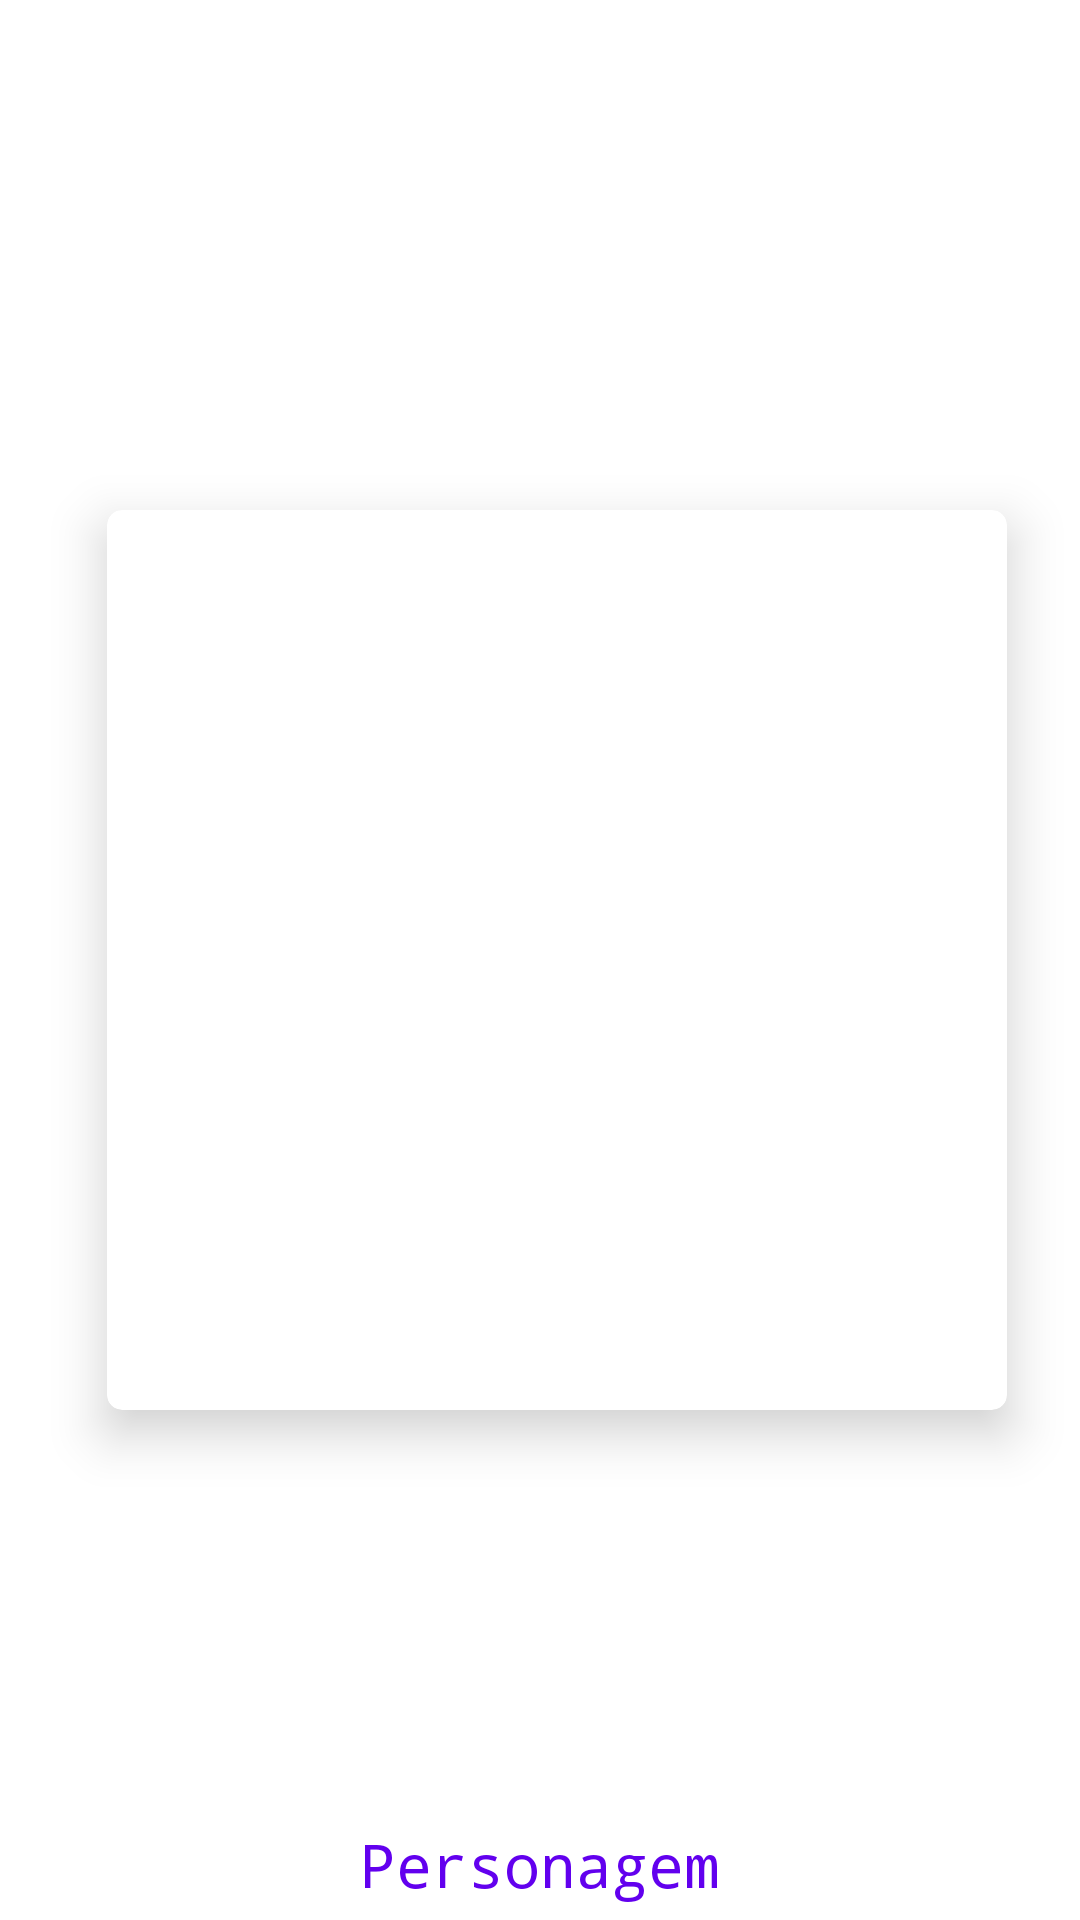

Here is an Android app screen rendered from its layout file. Give the layout XML and the strings, colors and styles it references.
<!-- AndroidManifest.xml: application theme Theme.RoomRickMorty -->
<!-- res/layout/recycler_activity_favoritos.xml -->
<?xml version="1.0" encoding="utf-8"?>
<androidx.constraintlayout.widget.ConstraintLayout
    xmlns:android="http://schemas.android.com/apk/res/android"
    xmlns:app="http://schemas.android.com/apk/res-auto"
    android:layout_width="match_parent"
    android:layout_height="370dp"
    android:layout_margin="2dp">

    <TextView
        android:id="@+id/favoritos_nome_personagem"
        style="@android:style/Animation"
        android:layout_width="wrap_content"
        android:layout_height="wrap_content"
        android:layout_marginBottom="5dp"
        android:fontFamily="monospace"
        android:gravity="center"
        android:text="Personagem"
        android:textColor="@color/purple_500"
        android:textSize="20sp"
        android:layout_marginTop="5dp"
        app:layout_constraintBottom_toBottomOf="parent"
        app:layout_constraintEnd_toEndOf="parent"
        app:layout_constraintStart_toStartOf="parent" />

    <androidx.cardview.widget.CardView
        android:id="@+id/card_view_favoritos"
        android:layout_width="300dp"
        app:cardCornerRadius="5dp"
        android:layout_height="300dp"
        android:layout_marginStart="16dp"
        android:layout_marginLeft="5dp"
        android:layout_marginTop="5dp"
        android:layout_marginEnd="5dp"
        android:layout_marginRight="5dp"
        android:layout_marginBottom="5dp"
        app:layout_constraintEnd_toEndOf="parent"
        app:layout_constraintStart_toStartOf="parent"
        app:layout_constraintTop_toTopOf="parent"
        app:layout_constraintBottom_toBottomOf="parent"
        android:elevation="10dp"
        app:cardElevation="10dp">

        <androidx.constraintlayout.widget.ConstraintLayout
            android:layout_width="match_parent"
            android:layout_height="match_parent">

            <ImageView
                android:layout_width="match_parent"
                android:layout_height="match_parent"
                android:id="@+id/favoritos_imagem_personagem"
                app:layout_constraintStart_toStartOf="parent"
                app:layout_constraintEnd_toEndOf="parent"
                app:layout_constraintTop_toTopOf="parent"
                app:layout_constraintBottom_toBottomOf="parent" />


        </androidx.constraintlayout.widget.ConstraintLayout>

    </androidx.cardview.widget.CardView>

</androidx.constraintlayout.widget.ConstraintLayout>
<!-- resources referenced by this layout -->
<resources>
  <style name="Theme.RoomRickMorty" parent="Theme.MaterialComponents.Light.DarkActionBar">
          
          <item name="colorPrimary">@color/purple_500</item>
          <item name="colorPrimaryVariant">@color/purple_700</item>
          <item name="colorOnPrimary">@color/white</item>
          
          <item name="colorSecondary">@color/teal_200</item>
          <item name="colorSecondaryVariant">@color/teal_700</item>
          <item name="colorOnSecondary">@color/black</item>
          
          <item name="android:statusBarColor" tools:targetApi="l">?attr/colorPrimaryVariant</item>
          
  
  
          <item name="windowActionBar">false</item>
          <item name="windowNoTitle">true</item>
  
  
      </style>
  <!-- not gathered from this repository: default colours our renderer supplied (Android Studio template values) -->
  <color name="purple_500">#FF6200EE</color>
  <color name="purple_700">#FF3700B3</color>
  <color name="teal_200">#FF03DAC5</color>
  <color name="teal_700">#FF018786</color>
  <color name="black">#FF000000</color>
  <color name="white">#FFFFFFFF</color>
</resources>
